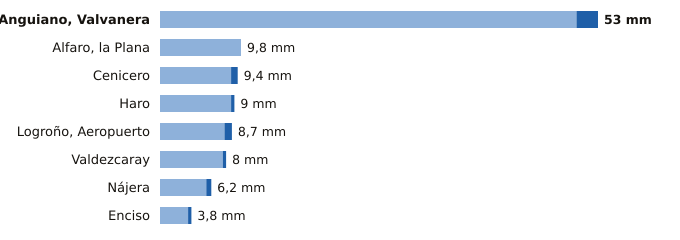

The data file committed next to this chart (first rows):
estacion, provincia, indicativo, mm_6_dias_anteriores, mm_hoy, mm_7_dias, horas_de_hoy
Anguiano, Valvanera, La Rioja, 9136X, 50.4, 2.6, 53.0, 9
Alfaro, la Plana, La Rioja, 9293X, 9.8, 0.0, 9.8, 9
Cenicero, La Rioja, 9145Y, 8.6, 0.8, 9.4, 7
Haro, La Rioja, 9121X, 8.6, 0.4, 9.0, 9
Logroño, Aeropuerto, La Rioja, 9170, 7.8, 0.9, 8.7, 9
Valdezcaray, La Rioja, 9115X, 7.6, 0.4, 8.0, 9
Nájera, La Rioja, 9141V, 5.6, 0.6, 6.2, 9
Enciso, La Rioja, 9188, 3.4, 0.4, 3.8, 9
